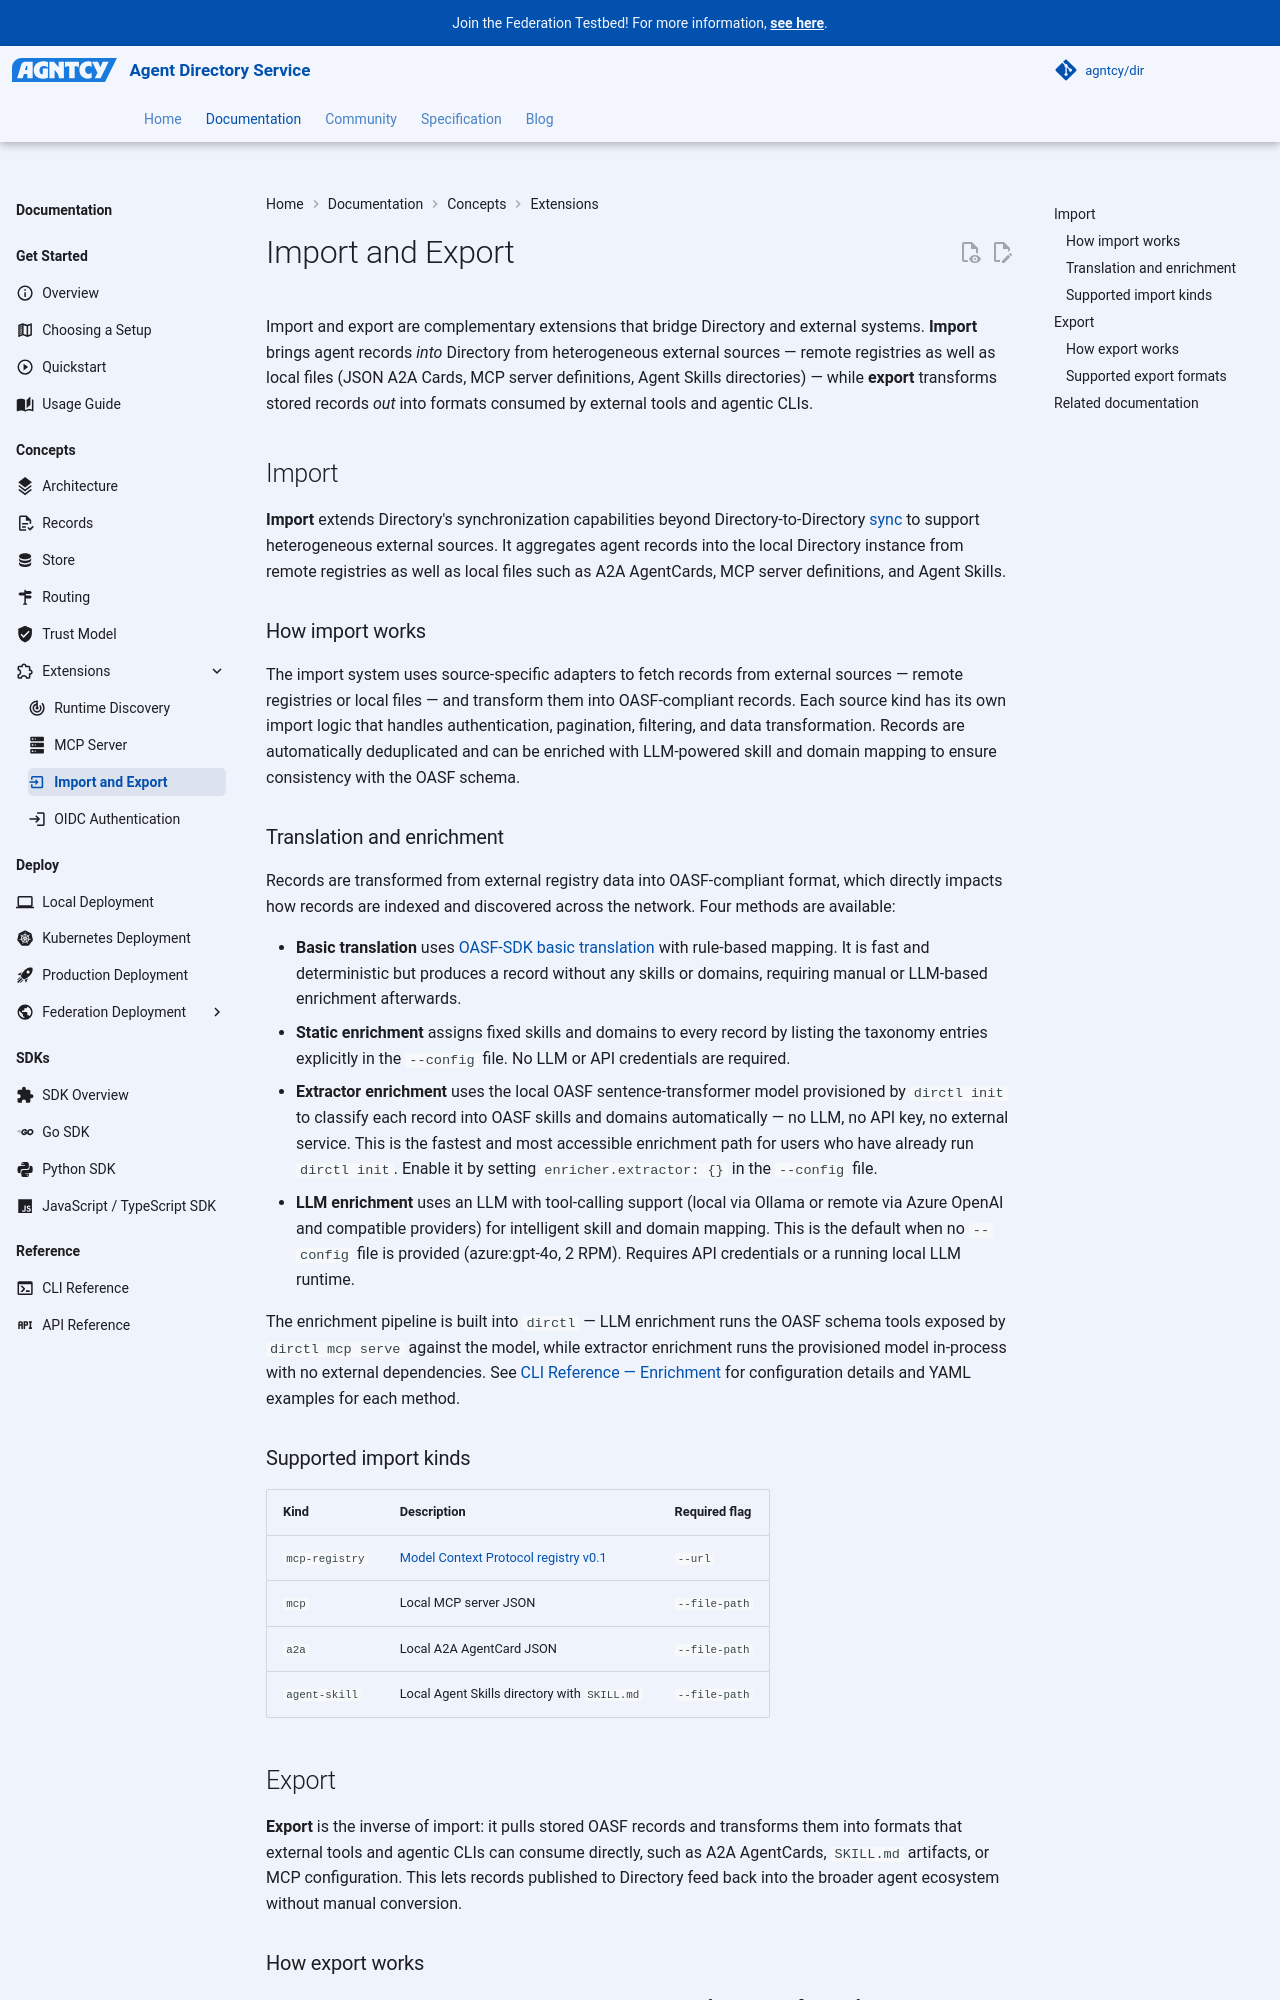

repository: agntcy/dir · page: 1.7.1/dir/dir-component-import/index.html · generator: mkdocs

---
icon: material/import
---

# Import and Export

Import and export are complementary extensions that bridge Directory and external systems.
**Import** brings agent records *into* Directory from heterogeneous external sources —
remote registries as well as local files (JSON A2A Cards, MCP server definitions, Agent
Skills directories) — while **export** transforms stored records *out* into formats consumed
by external tools and agentic CLIs.

## Import

**Import** extends Directory's synchronization capabilities beyond Directory-to-Directory
[sync](dir-component-routing.md#synchronization) to support heterogeneous external sources.
It aggregates agent records into the local Directory instance from remote registries as well
as local files such as A2A AgentCards, MCP server definitions, and Agent Skills.

### How import works

The import system uses source-specific adapters to fetch records from external sources —
remote registries or local files — and transform them into OASF-compliant records. Each
source kind has its own import logic that handles authentication, pagination, filtering, and
data transformation. Records are automatically deduplicated and can be enriched with
LLM-powered skill and domain mapping to ensure consistency with the OASF schema.

### Translation and enrichment

Records are transformed from external registry data into OASF-compliant format, which
directly impacts how records are indexed and discovered across the network. Four methods are
available:

- **Basic translation** uses [OASF-SDK basic translation](https://docs.agntcy.org/oasf/translation/)
  with rule-based mapping. It is fast and deterministic but produces a record without any
  skills or domains, requiring manual or LLM-based enrichment afterwards.
- **Static enrichment** assigns fixed skills and domains to every record by listing the
  taxonomy entries explicitly in the `--config` file. No LLM or API credentials are required.
- **Extractor enrichment** uses the local OASF sentence-transformer model provisioned by
  `dirctl init` to classify each record into OASF skills and domains automatically — no LLM,
  no API key, no external service. This is the fastest and most accessible enrichment path for
  users who have already run `dirctl init`. Enable it by setting `enricher.extractor: {}`
  in the `--config` file.
- **LLM enrichment** uses an LLM with tool-calling support (local via Ollama or remote via
  Azure OpenAI and compatible providers) for intelligent skill and domain mapping. This is the
  default when no `--config` file is provided (azure:gpt-4o, 2 RPM). Requires API credentials
  or a running local LLM runtime.

The enrichment pipeline is built into `dirctl` — LLM enrichment runs the OASF schema tools
exposed by the separately installed `dir-mcp` server against the model, while extractor enrichment runs the
provisioned model in-process with no external dependencies.
See [CLI Reference — Enrichment](dir-cli-reference.md#enrichment)
for configuration details and YAML examples for each method.

### Supported import kinds

| Kind | Description | Required flag |
|------|-------------|---------------|
| `mcp-registry` | [Model Context Protocol registry v0.1](https://github.com/modelcontextprotocol/registry) | `--url` |
| `mcp` | Local MCP server JSON | `--file-path` |
| `a2a` | Local A2A AgentCard JSON | `--file-path` |
| `agent-skill` | Local Agent Skills directory with `SKILL.md` | `--file-path` |

## Export

**Export** is the inverse of import: it pulls stored OASF records and transforms them into
formats that external tools and agentic CLIs can consume directly, such as A2A AgentCards,
`SKILL.md` artifacts, or MCP configuration. This lets records published to Directory feed
back into the broader agent ecosystem without manual conversion.
